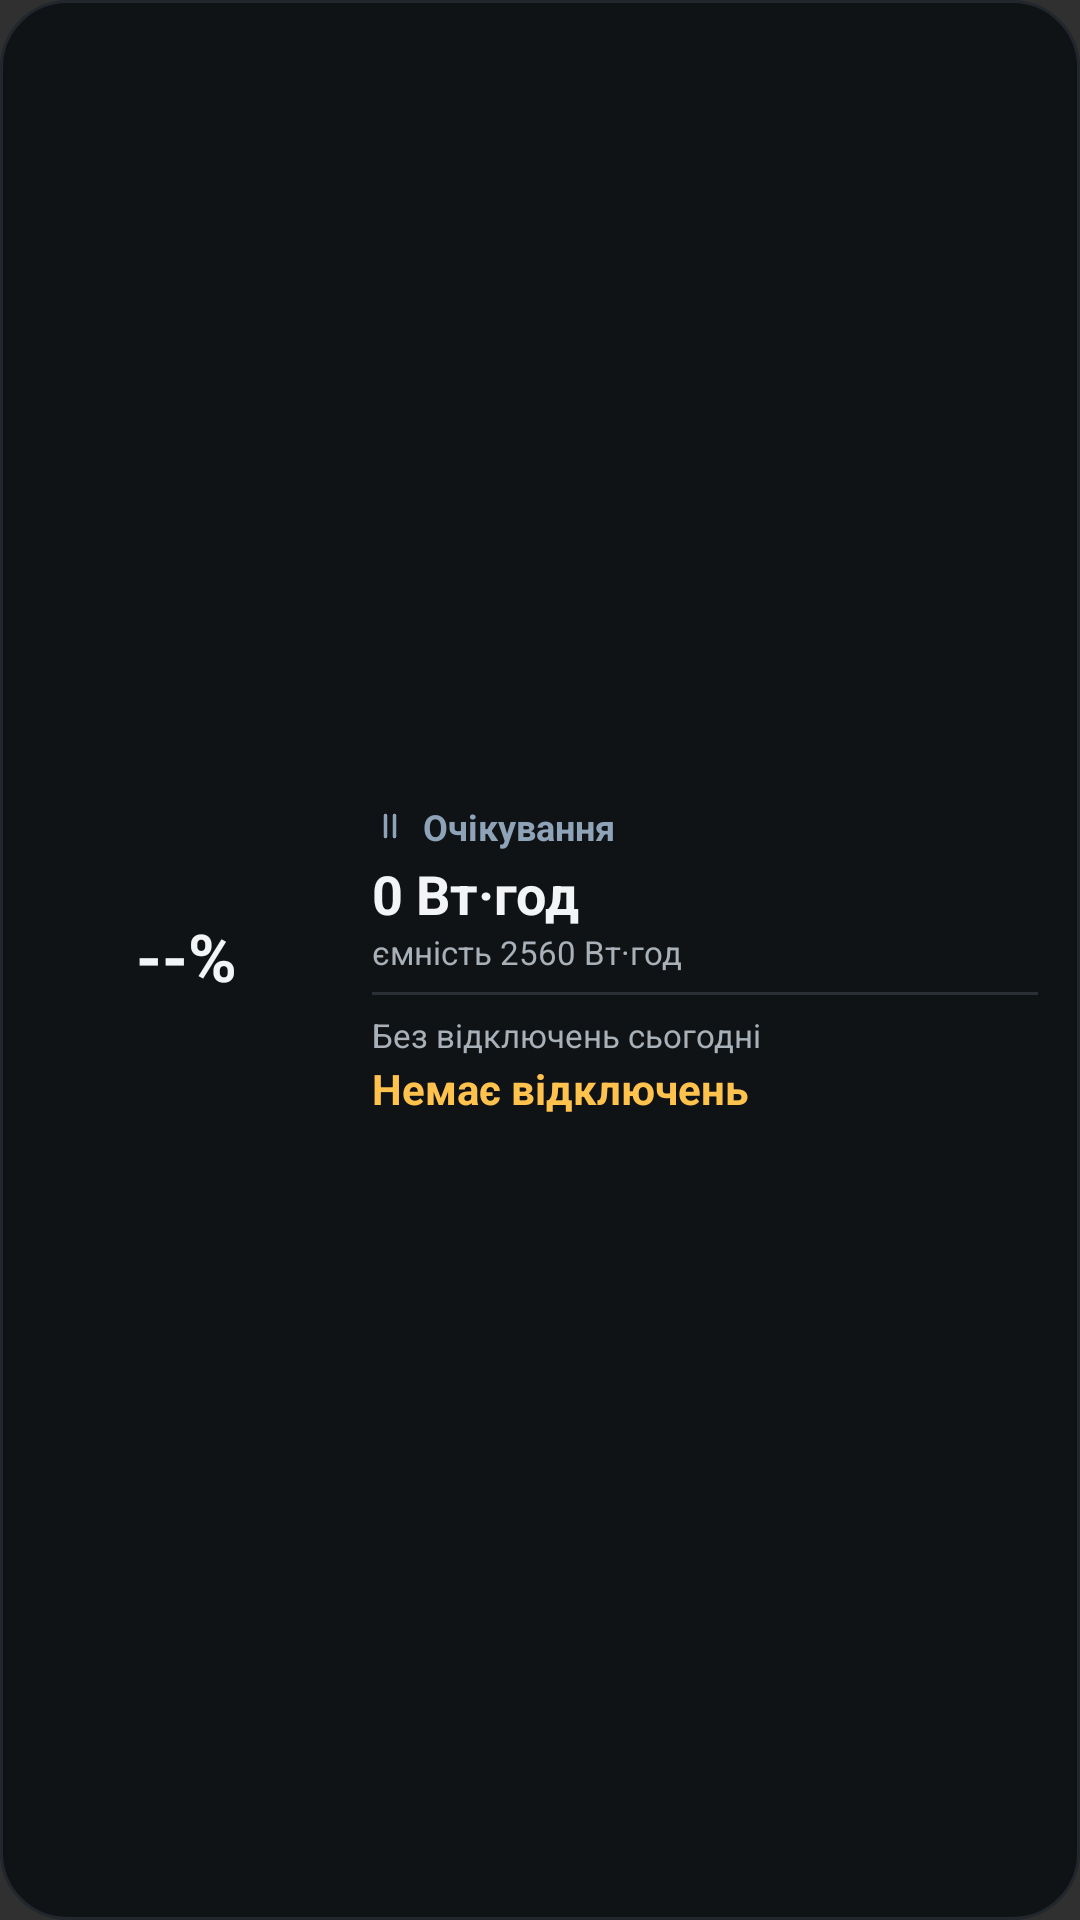

The Android layout XML behind this screen, and the referenced resources:
<!-- AndroidManifest.xml: application theme Theme.AppCompat.NoActionBar -->
<!-- res/layout/widget_marstek_compact.xml -->
<?xml version="1.0" encoding="utf-8"?>
<LinearLayout xmlns:android="http://schemas.android.com/apk/res/android"
    android:layout_width="match_parent"
    android:layout_height="match_parent"
    android:background="@drawable/widget_bg"
    android:gravity="center_vertical"
    android:orientation="horizontal"
    android:padding="14dp">

    
    <FrameLayout
        android:id="@+id/compactGaugeContainer"
        android:layout_width="96dp"
        android:layout_height="96dp">

        <ImageView
            android:id="@+id/compactGaugeImage"
            android:layout_width="match_parent"
            android:layout_height="match_parent"
            android:contentDescription="@null"
            android:scaleType="fitCenter" />

        <TextView
            android:id="@+id/compactSocText"
            android:layout_width="match_parent"
            android:layout_height="match_parent"
            android:fontFeatureSettings="tnum"
            android:gravity="center"
            android:includeFontPadding="false"
            android:text="--%"
            android:textColor="#F2F4F5"
            android:textSize="22sp"
            android:textStyle="bold" />
    </FrameLayout>

    
    <LinearLayout
        android:id="@+id/compactInfoContainer"
        android:layout_width="0dp"
        android:layout_height="wrap_content"
        android:layout_marginStart="14dp"
        android:layout_weight="1"
        android:orientation="vertical">

        <LinearLayout
            android:layout_width="wrap_content"
            android:layout_height="wrap_content"
            android:gravity="center_vertical"
            android:orientation="horizontal">

            <ImageView
                android:id="@+id/compactModeIcon"
                android:layout_width="12dp"
                android:layout_height="12dp"
                android:contentDescription="@null"
                android:src="@drawable/ic_mode_idle" />

            <TextView
                android:id="@+id/compactModeLabel"
                android:layout_width="wrap_content"
                android:layout_height="wrap_content"
                android:layout_marginStart="5dp"
                android:maxLines="1"
                android:text="Очікування"
                android:textColor="#8FA3B8"
                android:textSize="12sp"
                android:textStyle="bold" />
        </LinearLayout>

        <TextView
            android:id="@+id/compactPrimaryDuration"
            android:layout_width="match_parent"
            android:layout_height="wrap_content"
            android:layout_marginTop="2dp"
            android:ellipsize="end"
            android:fontFeatureSettings="tnum"
            android:maxLines="1"
            android:text="0 Вт·год"
            android:textColor="#F2F4F5"
            android:textSize="18sp"
            android:textStyle="bold" />

        <TextView
            android:id="@+id/compactSubDuration"
            android:layout_width="match_parent"
            android:layout_height="wrap_content"
            android:ellipsize="end"
            android:fontFeatureSettings="tnum"
            android:maxLines="1"
            android:text="ємність 2560 Вт·год"
            android:textColor="#A8B0B8"
            android:textSize="11sp" />

        <ImageView
            android:layout_width="match_parent"
            android:layout_height="1dp"
            android:layout_marginTop="6dp"
            android:layout_marginBottom="6dp"
            android:background="#2A2F35"
            android:contentDescription="@null" />

        <TextView
            android:id="@+id/compactOutageCountdown"
            android:layout_width="match_parent"
            android:layout_height="wrap_content"
            android:ellipsize="end"
            android:fontFeatureSettings="tnum"
            android:maxLines="1"
            android:text="Без відключень сьогодні"
            android:textColor="#A8B0B8"
            android:textSize="11sp" />

        <TextView
            android:id="@+id/compactOutageRange"
            android:layout_width="match_parent"
            android:layout_height="wrap_content"
            android:layout_marginTop="1dp"
            android:ellipsize="end"
            android:fontFeatureSettings="tnum"
            android:maxLines="1"
            android:text="Немає відключень"
            android:textColor="#FFC24D"
            android:textSize="14sp"
            android:textStyle="bold" />
    </LinearLayout>

</LinearLayout>
<!-- resources referenced by this layout -->
<resources>
  <!-- drawable ic_mode_idle (drawable) -->
  <?xml version="1.0" encoding="utf-8"?>
  <vector xmlns:android="http://schemas.android.com/apk/res/android"
      android:width="14dp"
      android:height="14dp"
      android:viewportWidth="24"
      android:viewportHeight="24">
      <path
          android:fillColor="#00000000"
          android:pathData="M9,5v14M15,5v14"
          android:strokeColor="@color/text_muted"
          android:strokeLineCap="round"
          android:strokeLineJoin="round"
          android:strokeWidth="2.4" />
  </vector>
  <!-- drawable widget_bg (drawable) -->
  <?xml version="1.0" encoding="utf-8"?>
  <shape xmlns:android="http://schemas.android.com/apk/res/android"
      android:shape="rectangle">
      <solid android:color="@color/bg_surface" />
      <corners android:radius="22dp" />
      <stroke
          android:width="1dp"
          android:color="@color/border_default" />
  </shape>
  <color name="text_muted">#8FA3B8</color>
  <color name="bg_surface">#101316</color>
  <color name="border_default">#22272E</color>
</resources>
